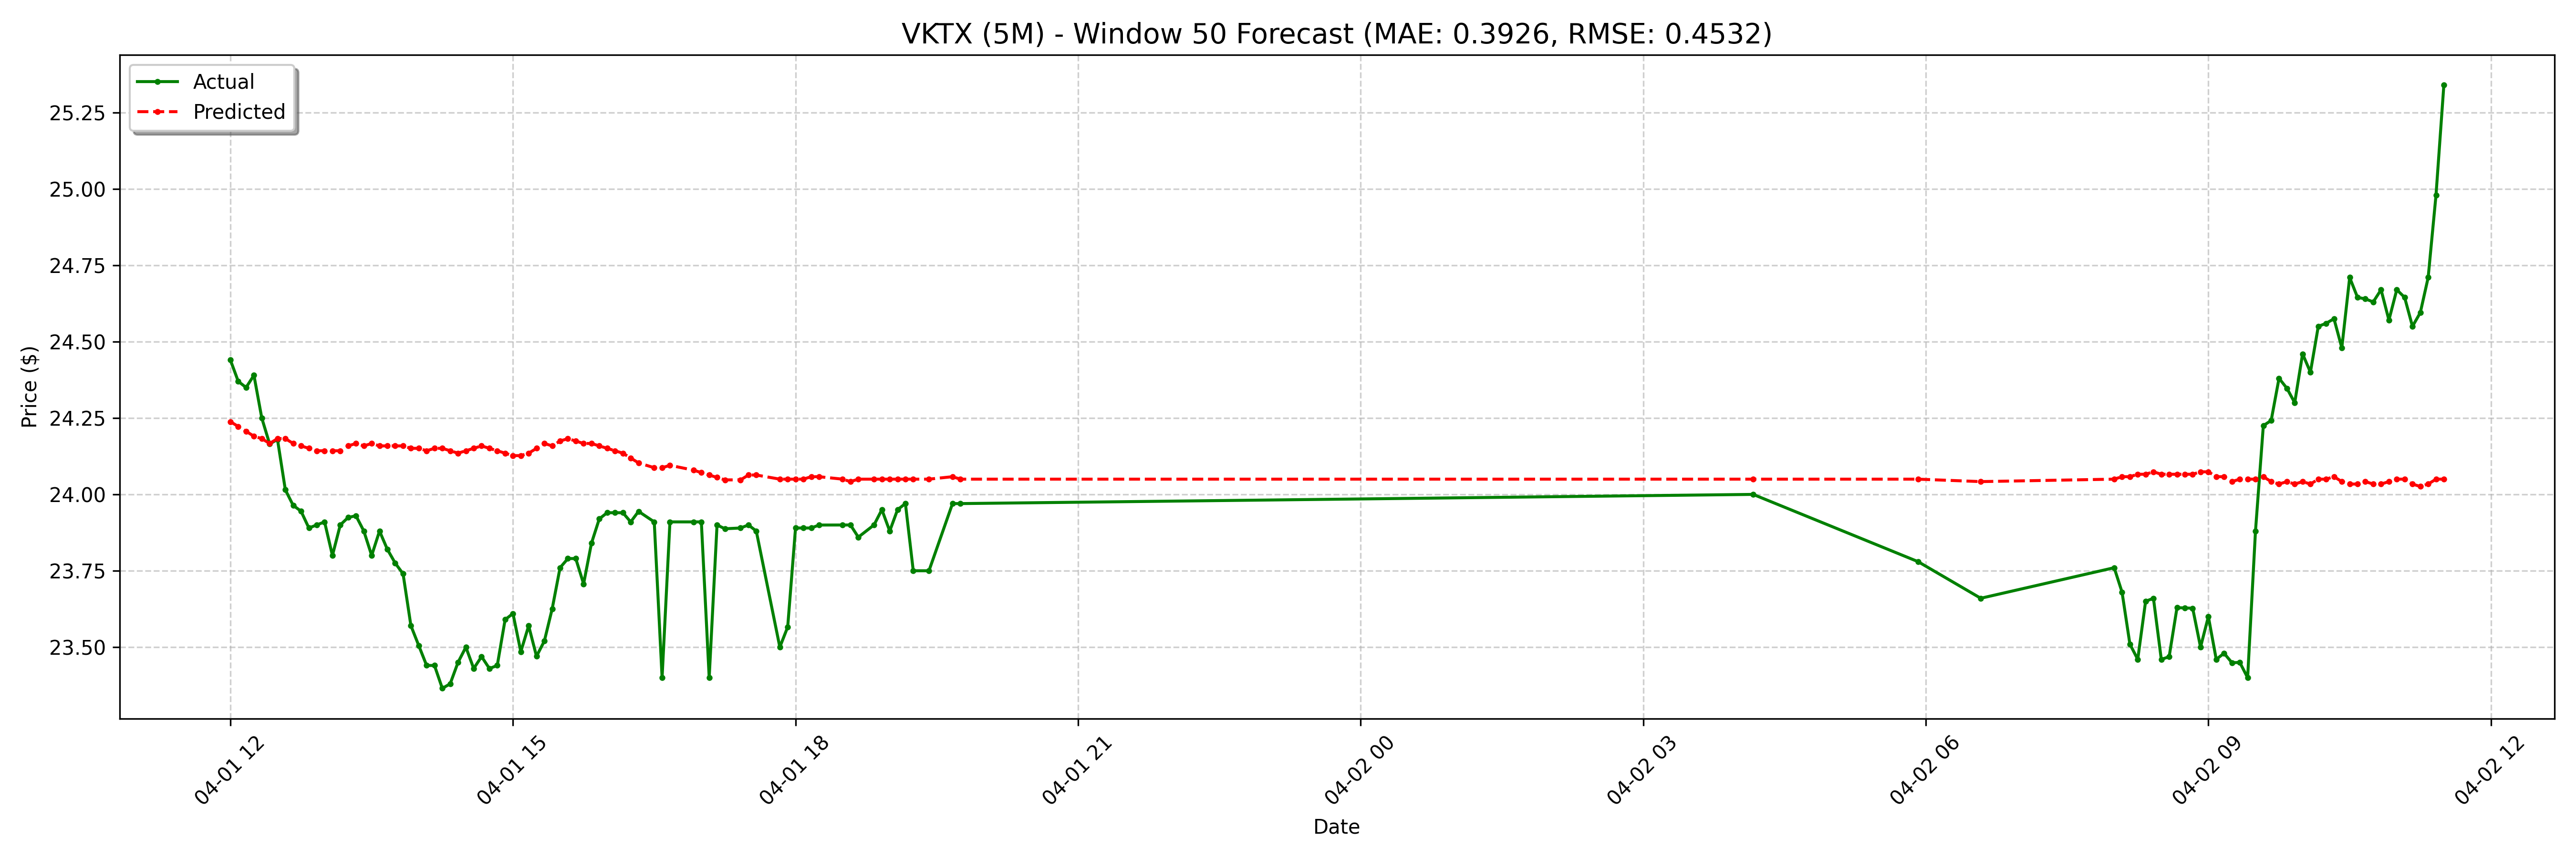

The data file committed next to this chart (first rows):
date, actual, forecast
2025-04-01 12:00:00-04:00, 24.44, 24.24
2025-04-01 12:05:00-04:00, 24.37, 24.22
2025-04-01 12:10:00-04:00, 24.35, 24.21
2025-04-01 12:15:00-04:00, 24.39, 24.19
2025-04-01 12:20:00-04:00, 24.25, 24.18
2025-04-01 12:25:00-04:00, 24.16, 24.17
2025-04-01 12:30:00-04:00, 24.18, 24.18
2025-04-01 12:35:00-04:00, 24.02, 24.18
2025-04-01 12:40:00-04:00, 23.96, 24.17
2025-04-01 12:45:00-04:00, 23.95, 24.16
2025-04-01 12:50:00-04:00, 23.89, 24.15
2025-04-01 12:55:00-04:00, 23.9, 24.14
2025-04-01 13:00:00-04:00, 23.91, 24.14
2025-04-01 13:05:00-04:00, 23.8, 24.14
2025-04-01 13:10:00-04:00, 23.9, 24.14
2025-04-01 13:15:00-04:00, 23.92, 24.16
2025-04-01 13:20:00-04:00, 23.93, 24.17
2025-04-01 13:25:00-04:00, 23.88, 24.16
2025-04-01 13:30:00-04:00, 23.8, 24.17
2025-04-01 13:35:00-04:00, 23.88, 24.16
2025-04-01 13:40:00-04:00, 23.82, 24.16
2025-04-01 13:45:00-04:00, 23.77, 24.16
2025-04-01 13:50:00-04:00, 23.74, 24.16
2025-04-01 13:55:00-04:00, 23.57, 24.15
2025-04-01 14:00:00-04:00, 23.5, 24.15
2025-04-01 14:05:00-04:00, 23.44, 24.14
2025-04-01 14:10:00-04:00, 23.44, 24.15
2025-04-01 14:15:00-04:00, 23.36, 24.15
2025-04-01 14:20:00-04:00, 23.38, 24.14
2025-04-01 14:25:00-04:00, 23.45, 24.13
2025-04-01 14:30:00-04:00, 23.5, 24.14
2025-04-01 14:35:00-04:00, 23.43, 24.15
2025-04-01 14:40:00-04:00, 23.47, 24.16
2025-04-01 14:45:00-04:00, 23.43, 24.15
2025-04-01 14:50:00-04:00, 23.44, 24.14
2025-04-01 14:55:00-04:00, 23.59, 24.13
2025-04-01 15:00:00-04:00, 23.61, 24.13
2025-04-01 15:05:00-04:00, 23.48, 24.13
2025-04-01 15:10:00-04:00, 23.57, 24.13
2025-04-01 15:15:00-04:00, 23.47, 24.15
2025-04-01 15:20:00-04:00, 23.52, 24.17
2025-04-01 15:25:00-04:00, 23.63, 24.16
2025-04-01 15:30:00-04:00, 23.76, 24.17
2025-04-01 15:35:00-04:00, 23.79, 24.18
2025-04-01 15:40:00-04:00, 23.79, 24.17
2025-04-01 15:45:00-04:00, 23.71, 24.17
2025-04-01 15:50:00-04:00, 23.84, 24.17
2025-04-01 15:55:00-04:00, 23.92, 24.16
2025-04-01 16:00:00-04:00, 23.94, 24.15
2025-04-01 16:05:00-04:00, 23.94, 24.14
2025-04-01 16:10:00-04:00, 23.94, 24.13
2025-04-01 16:15:00-04:00, 23.91, 24.12
2025-04-01 16:20:00-04:00, 23.94, 24.1
2025-04-01 16:30:00-04:00, 23.91, 24.09
2025-04-01 16:35:00-04:00, 23.4, 24.09
2025-04-01 16:40:00-04:00, 23.91, 24.1
2025-04-01 16:55:00-04:00, 23.91, 24.08
2025-04-01 17:00:00-04:00, 23.91, 24.07
2025-04-01 17:05:00-04:00, 23.4, 24.06
2025-04-01 17:10:00-04:00, 23.9, 24.06
... 68 more rows
